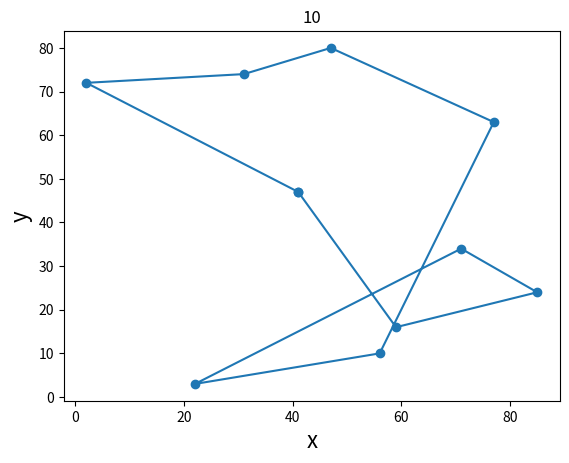
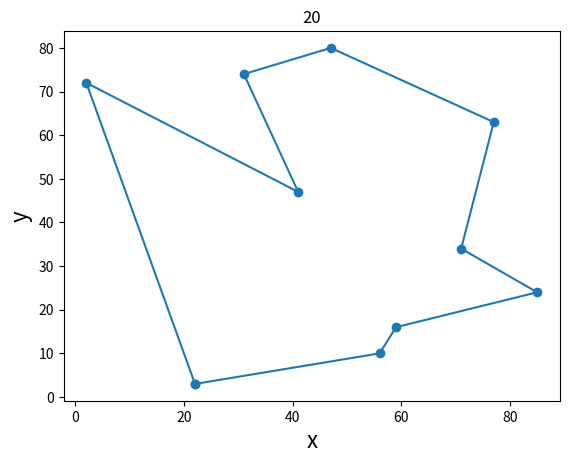
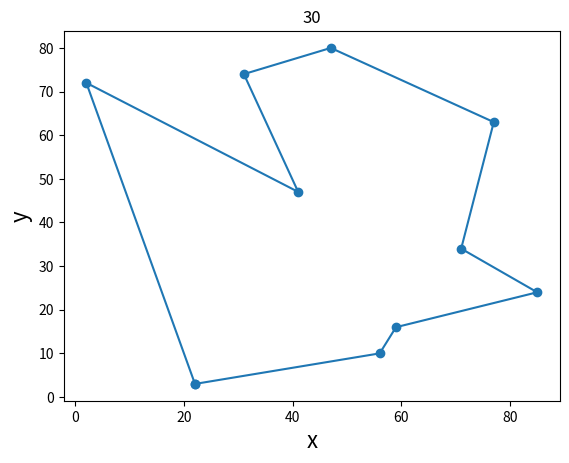
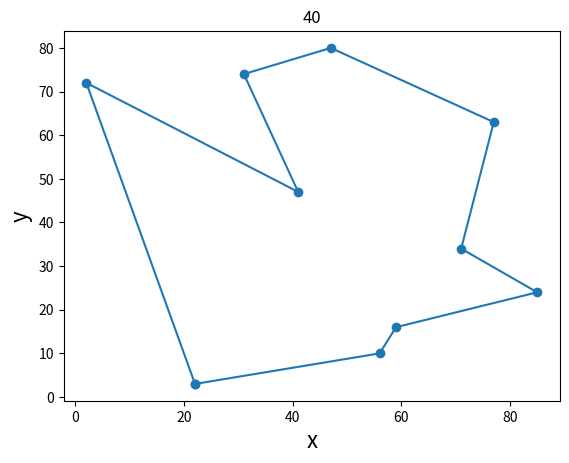
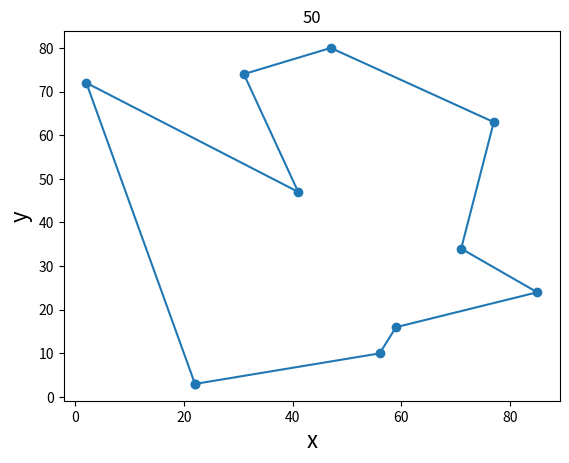
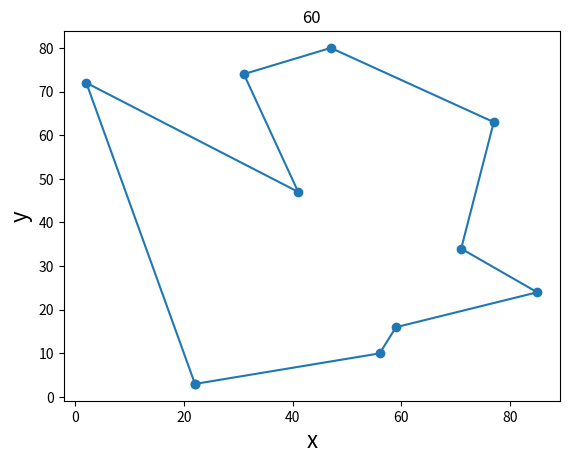
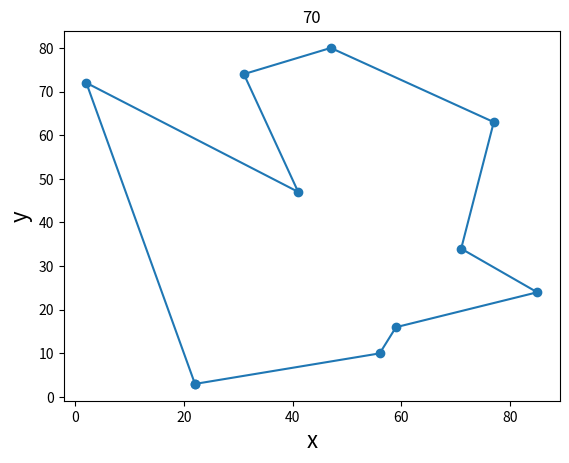
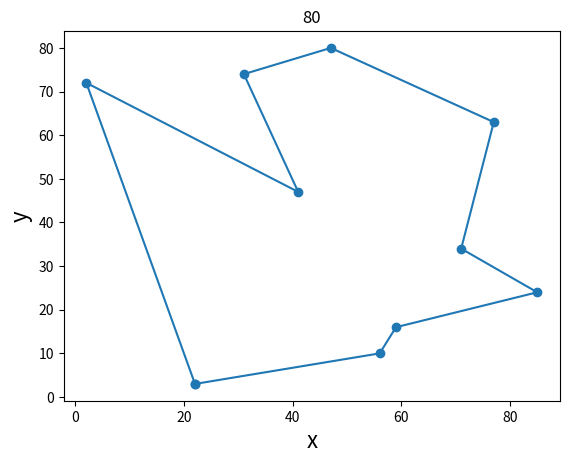
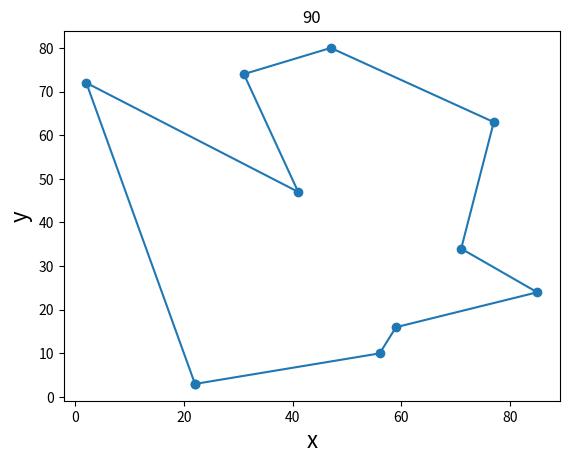
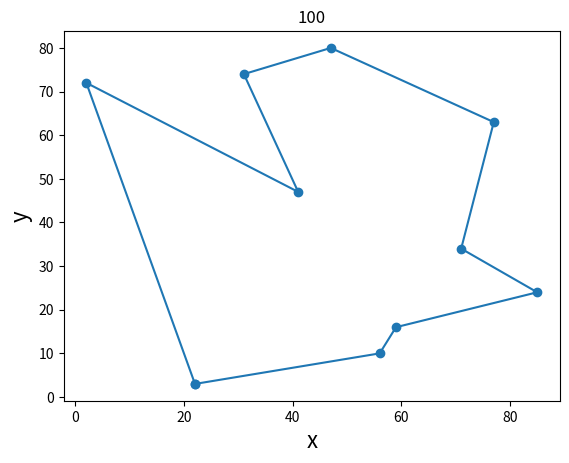
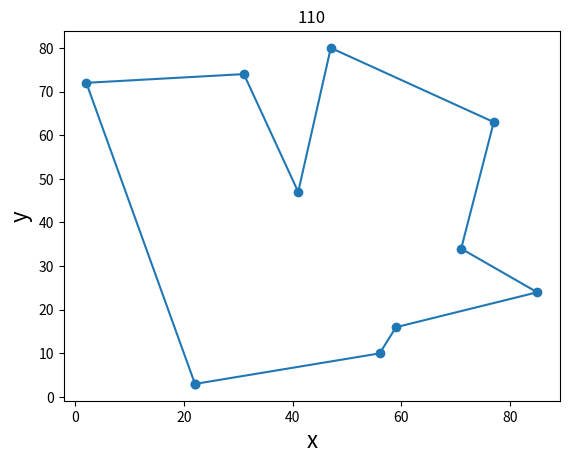
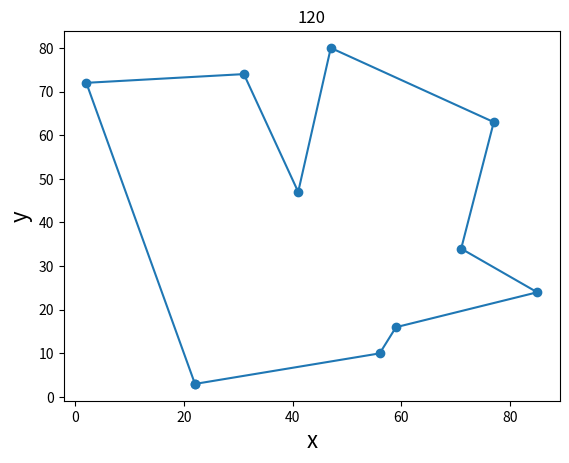
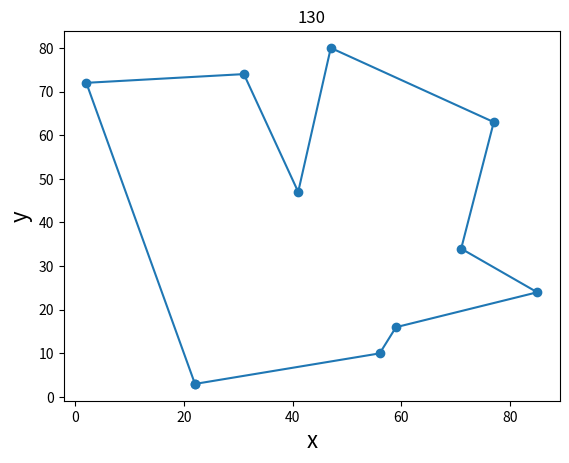
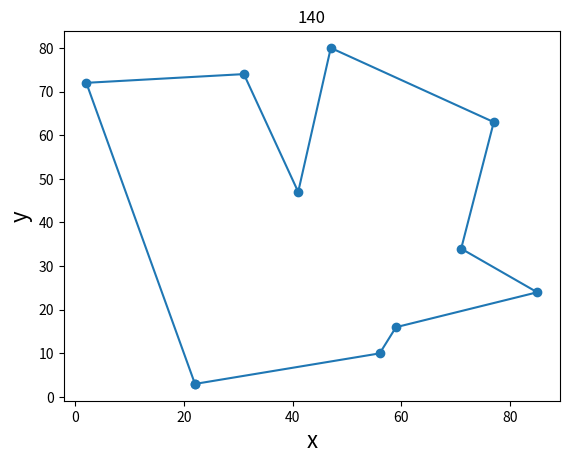
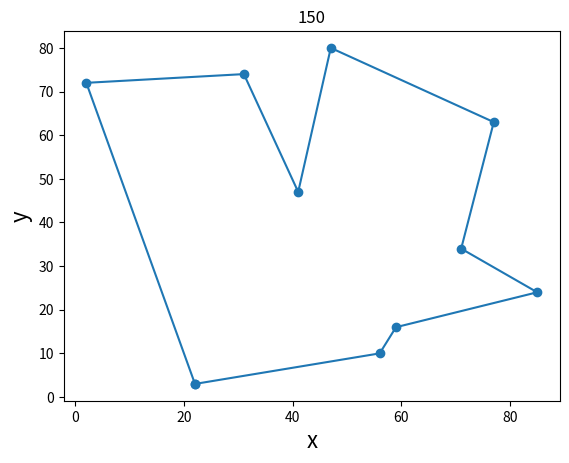
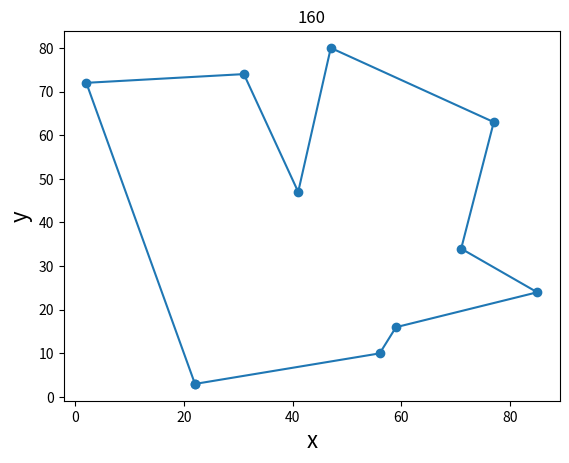

The matplotlib source for these figures, in order:
from itertools import permutations
import numpy as np
import matplotlib
import matplotlib.pyplot as plt
from itertools import combinations, permutations

#%matplotlib inline


def fitnessFunction(pop, num, city_num, x_position_add_end,
                    y_position_add_end):
    '''适应度函数，计算每个排列的适应度，并保存到pop矩阵第二维的最后一项'''
    for x1 in range(num):
        square_sum = 0
        for x2 in range(city_num):
            square_sum += (x_position_add_end[int(pop[x1][x2])] -
                           x_position_add_end[int(pop[x1][x2 + 1])])**2 + (
                               y_position_add_end[int(pop[x1][x2])] -
                               y_position_add_end[int(pop[x1][x2 + 1])])**2
        # print(round(1/np.sqrt(square_sum),7))
        pop[x1][-1] = round(1 / np.sqrt(square_sum), 7)


def choiceFuction(pop):
    '''
    这里的做法：比如A当前种群中的最优解，B为经过交叉、变异后的最差解，把A作为最当前代中的最优解保存下来作为这一代的最优解，同时A也参与交叉
    和变异。经过交叉、变异后的最差解为B，那么我再用A替代B。
    :argument pop矩阵
    :return 本代适应度最低的个体的索引值和本代适应度最高的个体
    '''
    yield np.argmin(pop[:, -1])
    yield pop[np.argmax(pop[:, -1])]


def choice(pop, num, city_num, x_position_add_end, y_position_add_end, b):
    fitnessFunction(pop, num, city_num, x_position_add_end, y_position_add_end)
    c, d = choiceFuction(pop)
    # 上一代的最优值替代本代中的最差值
    pop[c] = b
    return pop


def drawPic(maxFitness, x_position, y_position, i):
    index = np.array(maxFitness[:-1], dtype=np.int32)
    x_position_add_end = np.append(x_position[index], x_position[[index[0]]])
    y_position_add_end = np.append(y_position[index], y_position[[index[0]]])
    fig = plt.figure()
    plt.plot(x_position_add_end, y_position_add_end, '-o')
    plt.xlabel('x', fontsize=16)
    plt.ylabel('y', fontsize=16)
    plt.title('{iter}'.format(iter=i))


def matuingFuction(pop, pc, city_num, pm, num):
    mating_matrix = np.array(1 - (np.random.rand(num) > pc),
                             dtype=np.bool)  # 交配矩阵，如果为true则进行交配
    a = list(pop[mating_matrix][:, :-1])  # 进行交配的个体
    b = list(pop[np.array(1 - mating_matrix,
                          dtype=bool)][:, :-1])  # 未进行交配的个体,直接放到下一代
    b = [list(i) for i in b]  # 对b进行类型转换，避免下面numpy.array 没有index属性
    #     print(a)
    if len(a) % 2 != 0:
        b.append(a.pop())


#     print('ab的长度：',len(a),len(b))
    for i in range(int(len(a) / 2)):
        # 随机初始化两个交配点,这里写得不好，这边的两个点初始化都是一个在中间位置偏左，一个在中间位置偏右
        p1 = np.random.randint(1, int(city_num / 2) + 1)
        p2 = np.random.randint(int(city_num / 2) + 1, city_num)
        x1 = list(a.pop())
        x2 = list(a.pop())
        matuting(x1, x2, p1, p2)
        # 交配之后产生的个体进行一定概率上的变异
        variationFunction(x1, pm, city_num)
        variationFunction(x2, pm, city_num)
        b.append(x1)
        b.append(x2)
    zero = np.zeros((num, 1))
    #     print('b的形状：',len(b))
    temp = np.column_stack((b, zero))
    return temp


def matuting(x1, x2, p1, p2):
    # 以下进行交配
    # 左边交换位置
    temp = x1[:p1]
    x1[:p1] = x2[:p1]
    x2[:p1] = temp
    # 右边交换位置
    temp = x1[p2:]
    x1[p2:] = x2[p2:]
    x2[p2:] = temp
    # 寻找重复的元素
    center1 = x1[p1:p2]
    center2 = x2[p1:p2]
    while True:  # x1左边
        for i in x1[:p1]:
            if i in center1:
                # print(center1.index(i)) # 根据值找到索引
                x1[x1[:p1].index(i)] = center2[center1.index(i)]
                break
        if np.intersect1d(x1[:p1], center1).size == 0:  # 如果不存在交集，则循环结束
            break
    while True:  # x1右边
        for i in x1[p2:]:
            if i in center1:
                # print(center1.index(i)) # 根据值找到索引
                x1[x1[p2:].index(i) + p2] = center2[center1.index(i)]
                # print(x1)
                break
        if np.intersect1d(x1[p2:], center1).size == 0:  # 如果不存在交集，则循环结束
            break
    while True:  # x2左边
        for i in x2[:p1]:
            if i in center2:
                #                     print(center2.index(i)) # 根据值找到索引
                x2[x2[:p1].index(i)] = center1[center2.index(i)]
                break
        if np.intersect1d(x2[:p1], center2).size == 0:  # 如果不存在交集，则循环结束
            break
    while True:  # x2右边
        for i in x2[p2:]:
            if i in center2:
                # print(center2.index(i)) # 根据值找到索引
                x2[x2[p2:].index(i) + p2] = center1[center2.index(i)]
                # print(x2)
                break
        if np.intersect1d(x2[p2:], center2).size == 0:  # 如果不存在交集，则循环结束
            break


def variationFunction(list_a, pm, city_num):
    '''变异函数'''
    if np.random.rand() < pm:
        p1 = np.random.randint(1, int(city_num / 2) + 1)
        p2 = np.random.randint(int(city_num / 2) + 1, city_num)
        #         print(p1,p2)
        temp = list_a[p1:p2]
        temp.reverse()
        list_a[p1:p2] = temp


#         print(list_a)
def main():
    # 初始化
    pop = []  # 存放访问顺序和每个个体适应度
    num = 250  # 初始化群体的数目
    city_num = 10  # 城市数目
    pc = 0.9  # 每个个体的交配概率
    pm = 0.2  # 每个个体的变异概率
    x_position = np.random.randint(0, 100, size=city_num)
    y_position = np.random.randint(0, 100, size=city_num)
    x_position_add_end = np.append(x_position, x_position[0])
    y_position_add_end = np.append(y_position, y_position[0])
    for i in range(num):
        pop.append(np.random.permutation(np.arange(
            0, city_num)))  # 假设有5个城市，初始群体的数目为60个
        # 初始化化一个60*1的拼接矩阵，值为0
    zero = np.zeros((num, 1))
    pop = np.column_stack((pop, zero))  # 矩阵的拼接
    fitnessFunction(pop, num, city_num, x_position_add_end, y_position_add_end)
    for i in range(180):
        a, b = choiceFuction(pop)  # a 为当代适应度最小的个体的索引，b为当代适应度最大的个体,这边要保留的是b
        #         print('索引值和适应度最大的个体：',a,b)
        #     pop[a]=b
        if (i + 1) % 10 == 0:
            drawPic(b, x_position, y_position, i + 1)  # 根据本代中的适应度最大的个体画图
        pop_temp = matuingFuction(pop, pc, city_num, pm, num)  #交配变异
        pop = choice(pop_temp, num, city_num, x_position_add_end,
                     y_position_add_end, b)

        print(pop)


main()